Run: headless pygame with SDL's dummy video driver; simulated clock (each Clock.tick advances the game by its frame time, no real sleeping); random seed 0; keys injected as events and as key.get_pressed() state; no mouse input.
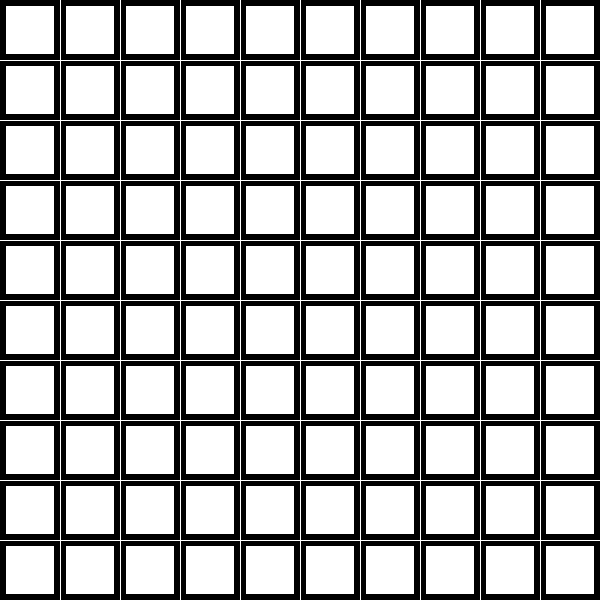
Frame 1 of 4 · flips 1–60 · no input
Frame 2 of 4 · flips 61–180 · tapped SPACE, RETURN · held RIGHT (→), D · screen unchanged from frame 1, image omitted
Frame 3 of 4 · flips 181–300 · held DOWN (↓), S · screen unchanged from frame 2, image omitted
Frame 4 of 4 · flips 301–420 · held LEFT (←), A, UP (↑), W · screen unchanged from frame 3, image omitted

The pygame program that drew these frames:

import pygame
import sys

FPS = 30
WIDTH = 600
CELLS = 10
CELLWIDTH = WIDTH/CELLS
CELLOFFSET = 0.1

WHITE = (255, 255, 255)

class Cell:
    def __init__(self, x, y, isAlive) -> None:
        self.x = x
        self.y = y
        self.isAlive = isAlive

    def draw(self, display):
        rect = pygame.rect.Rect(self.x * CELLWIDTH + CELLWIDTH*CELLOFFSET, self.y * CELLWIDTH + CELLWIDTH*CELLOFFSET, CELLWIDTH * (1 - CELLOFFSET*2), CELLWIDTH * (1 - CELLOFFSET*2))
        pygame.draw.rect(display, WHITE, rect)

def createCells():
    cells = [[] for _ in range(CELLS)]
    for y in range(CELLS):
        for x in range(CELLS):
            cell = Cell(x, y, True)
            cells[y].append(cell)

    return cells

def drawGrid(display):
    for x in range(1, CELLS, 1):
        pygame.draw.line(display, WHITE, (x*CELLWIDTH, 0), (x*CELLWIDTH, WIDTH), 1)

    for y in range(1, CELLS, 1):
        pygame.draw.line(display, WHITE, (0, y*CELLWIDTH), (WIDTH, y*CELLWIDTH), 1)

def drawCells(cells, display):
    for row in cells:
        for cell in row:
            cell.draw(display)

def gameLoop(display):
    clock = pygame.time.Clock()
    cells = createCells()
    drawGrid(display)
    drawCells(cells, display)

    while True:
        clock.tick(FPS)
  
        for event in pygame.event.get():
            if event.type == pygame.QUIT:
                pygame.quit()
                sys.exit()

        pygame.display.update()

def main():
    pygame.init()
    display = pygame.display.set_mode((WIDTH, WIDTH))
    gameLoop(display)

if __name__ == "__main__":
    main()
